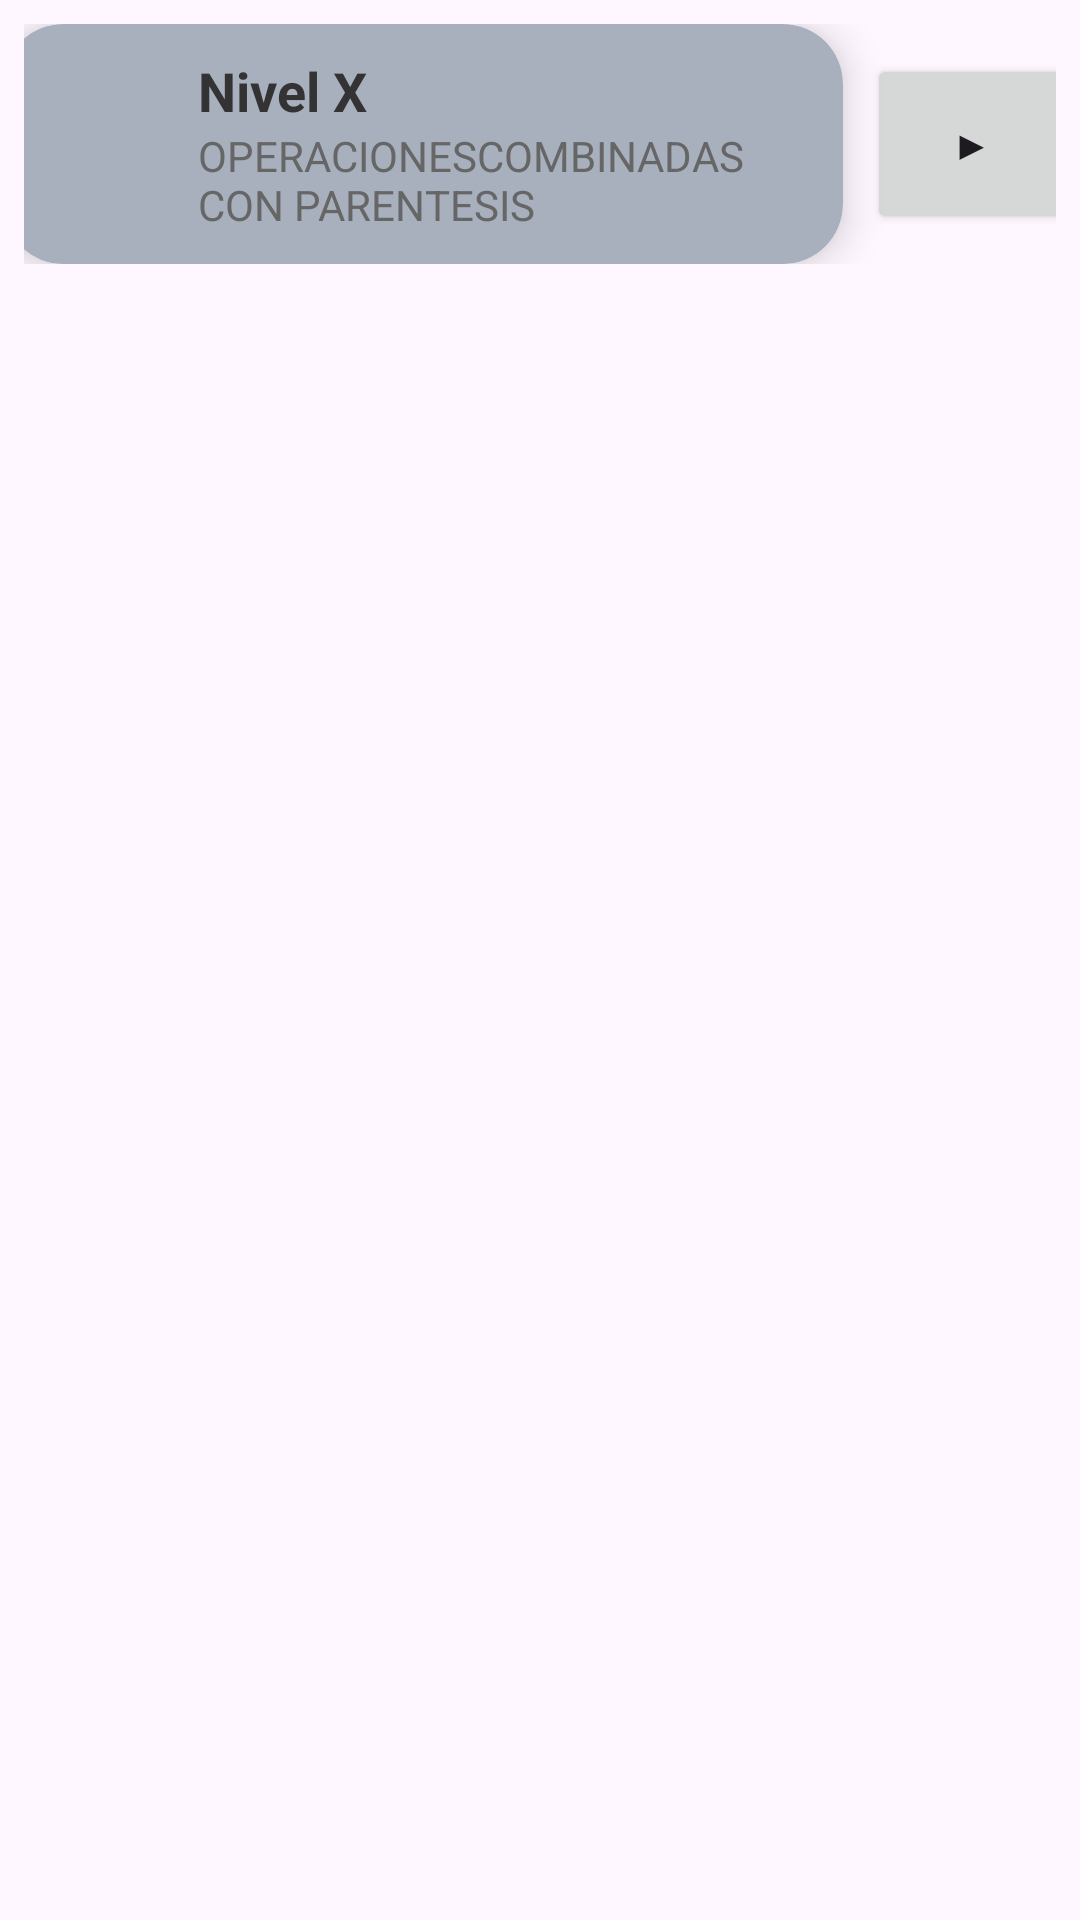

Here is an Android app screen rendered from its layout file. Give the layout XML and the strings, colors and styles it references.
<!-- AndroidManifest.xml: application theme Theme.CalcUp -->
<!-- res/layout/nivel.xml -->
﻿<?xml version="1.0" encoding="utf-8"?>
<androidx.constraintlayout.widget.ConstraintLayout xmlns:android="http://schemas.android.com/apk/res/android"
    xmlns:app="http://schemas.android.com/apk/res-auto"
    android:layout_width="match_parent"
    android:layout_height="match_parent">

    <LinearLayout
        android:layout_width="match_parent"
        android:layout_height="wrap_content"
        android:gravity="center"
        android:orientation="horizontal"
        android:padding="8dp"
        app:layout_constraintEnd_toEndOf="parent"
        app:layout_constraintStart_toStartOf="parent"
        app:layout_constraintTop_toTopOf="parent">

        <LinearLayout
            android:id="@+id/layoutFila"
            android:layout_width="280dp"
            android:layout_marginEnd="8dp"
            android:layout_height="80dp"

            android:background="@drawable/estilo_botones_bloqueados"
            android:clipToOutline="true"
            android:elevation="8dp"
            android:gravity="center_vertical"
            android:orientation="horizontal"
            android:outlineProvider="background"
            android:padding="8dp">

            <ImageView
                android:id="@+id/imgIcono"
                android:layout_width="45dp"
                android:layout_height="45dp"
                android:layout_marginEnd="12dp"
                android:contentDescription="Icono nivel"
                android:src="@drawable/cerrado" />

            <LinearLayout
                android:layout_width="0dp"
                android:layout_height="wrap_content"
                android:layout_weight="1"
                android:orientation="vertical">

                <TextView
                    android:id="@+id/txtNivel"
                    android:layout_width="wrap_content"
                    android:layout_height="wrap_content"
                    android:text="@string/nivel_X"
                    android:textColor="#333333"
                    android:textSize="18sp"
                    android:textStyle="bold" />

                <TextView
                    android:id="@+id/txtDescripcion"
                    android:layout_width="wrap_content"
                    android:layout_height="wrap_content"
                    android:text="OPERACIONESCOMBINADAS CON PARENTESIS"
                    android:textColor="#666666"
                    android:textSize="14sp" />
            </LinearLayout>

        </LinearLayout>

        <Button
            android:id="@+id/buttonJugar"
            android:layout_width="70dp"
            android:layout_height="60dp"
            android:text="@string/play" />


    </LinearLayout>

</androidx.constraintlayout.widget.ConstraintLayout>
<!-- resources referenced by this layout -->
<resources>
  <!-- drawable estilo_botones_bloqueados (drawable) -->
  <?xml version="1.0" encoding="utf-8"?>
  <shape xmlns:android="http://schemas.android.com/apk/res/android" android:shape="rectangle">
      <solid android:color="#A8B0BD"/>
      <corners android:radius="20dp"/>
  </shape>
  <string name="nivel_X">Nivel X</string>
  <string name="play">▶</string>
  <style name="Theme.CalcUp" parent="Base.Theme.CalcUp" />
  <style name="Base.Theme.CalcUp" parent="Theme.Material3.DayNight.NoActionBar">
          
          
      </style>
</resources>
